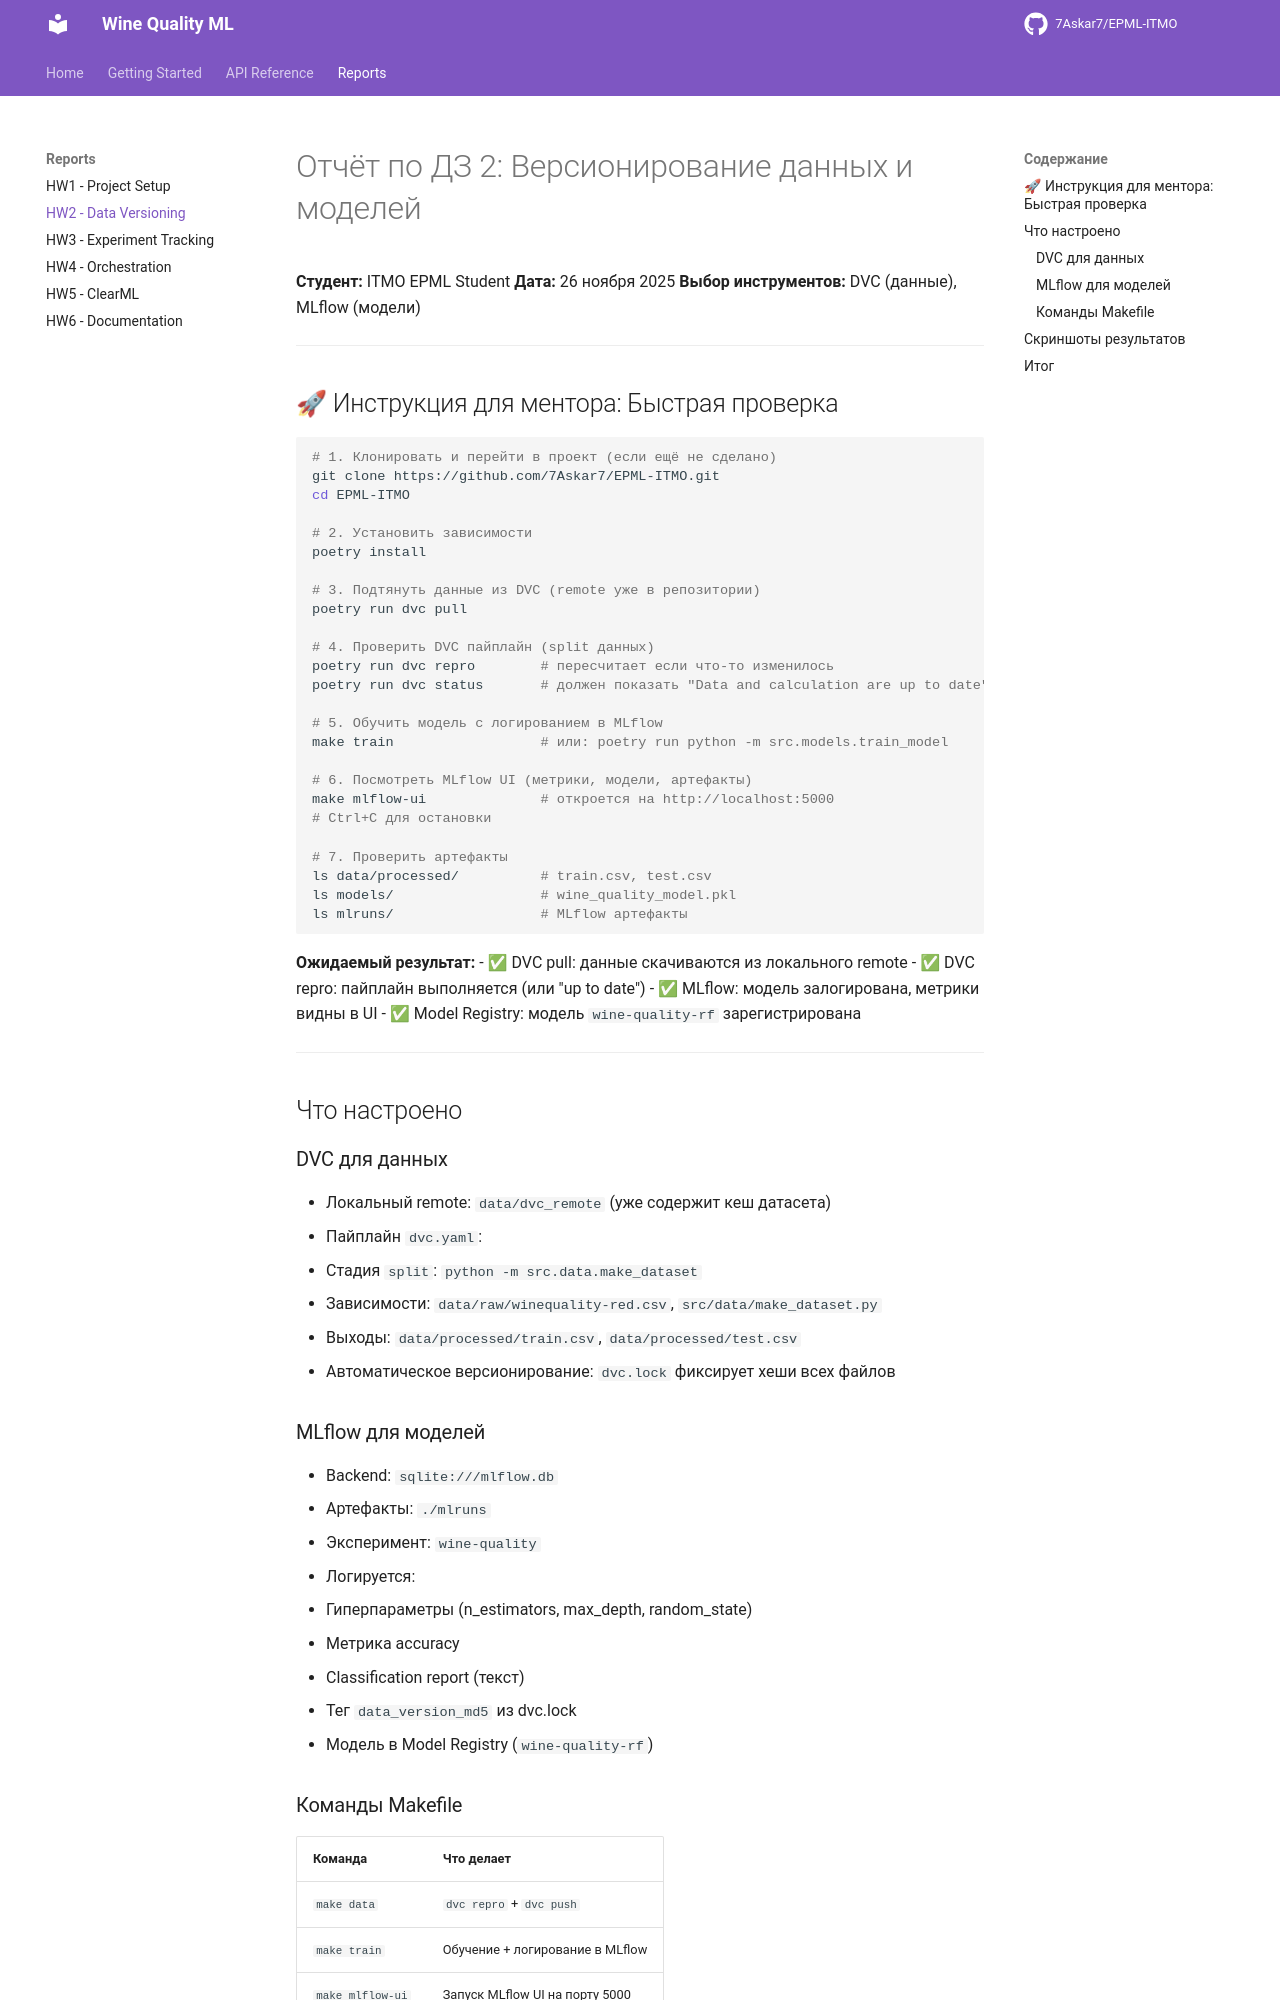

repository: 7Askar7/EPML-ITMO · page: REPORT_HW2/index.html · generator: mkdocs

# Отчёт по ДЗ 2: Версионирование данных и моделей

**Студент:** ITMO EPML Student
**Дата:** 26 ноября 2025
**Выбор инструментов:** DVC (данные), MLflow (модели)

---

## 🚀 Инструкция для ментора: Быстрая проверка

```bash
# 1. Клонировать и перейти в проект (если ещё не сделано)
git clone https://github.com/7Askar7/EPML-ITMO.git
cd EPML-ITMO

# 2. Установить зависимости
poetry install

# 3. Подтянуть данные из DVC (remote уже в репозитории)
poetry run dvc pull

# 4. Проверить DVC пайплайн (split данных)
poetry run dvc repro        # пересчитает если что-то изменилось
poetry run dvc status       # должен показать "Data and calculation are up to date"

# 5. Обучить модель с логированием в MLflow
make train                  # или: poetry run python -m src.models.train_model

# 6. Посмотреть MLflow UI (метрики, модели, артефакты)
make mlflow-ui              # откроется на http://localhost:5000
# Ctrl+C для остановки

# 7. Проверить артефакты
ls data/processed/          # train.csv, test.csv
ls models/                  # wine_quality_model.pkl
ls mlruns/                  # MLflow артефакты
```

**Ожидаемый результат:**
- ✅ DVC pull: данные скачиваются из локального remote
- ✅ DVC repro: пайплайн выполняется (или "up to date")
- ✅ MLflow: модель залогирована, метрики видны в UI
- ✅ Model Registry: модель `wine-quality-rf` зарегистрирована

---

## Что настроено

### DVC для данных
- Локальный remote: `data/dvc_remote` (уже содержит кеш датасета)
- Пайплайн `dvc.yaml`:
  - Стадия `split`: `python -m src.data.make_dataset`
  - Зависимости: `data/raw/winequality-red.csv`, `src/data/make_dataset.py`
  - Выходы: `data/processed/train.csv`, `data/processed/test.csv`
- Автоматическое версионирование: `dvc.lock` фиксирует хеши всех файлов

### MLflow для моделей
- Backend: `sqlite:///mlflow.db`
- Артефакты: `./mlruns`
- Эксперимент: `wine-quality`
- Логируется:
  - Гиперпараметры (n_estimators, max_depth, random_state)
  - Метрика accuracy
  - Classification report (текст)
  - Тег `data_version_md5` из dvc.lock
  - Модель в Model Registry (`wine-quality-rf`)
